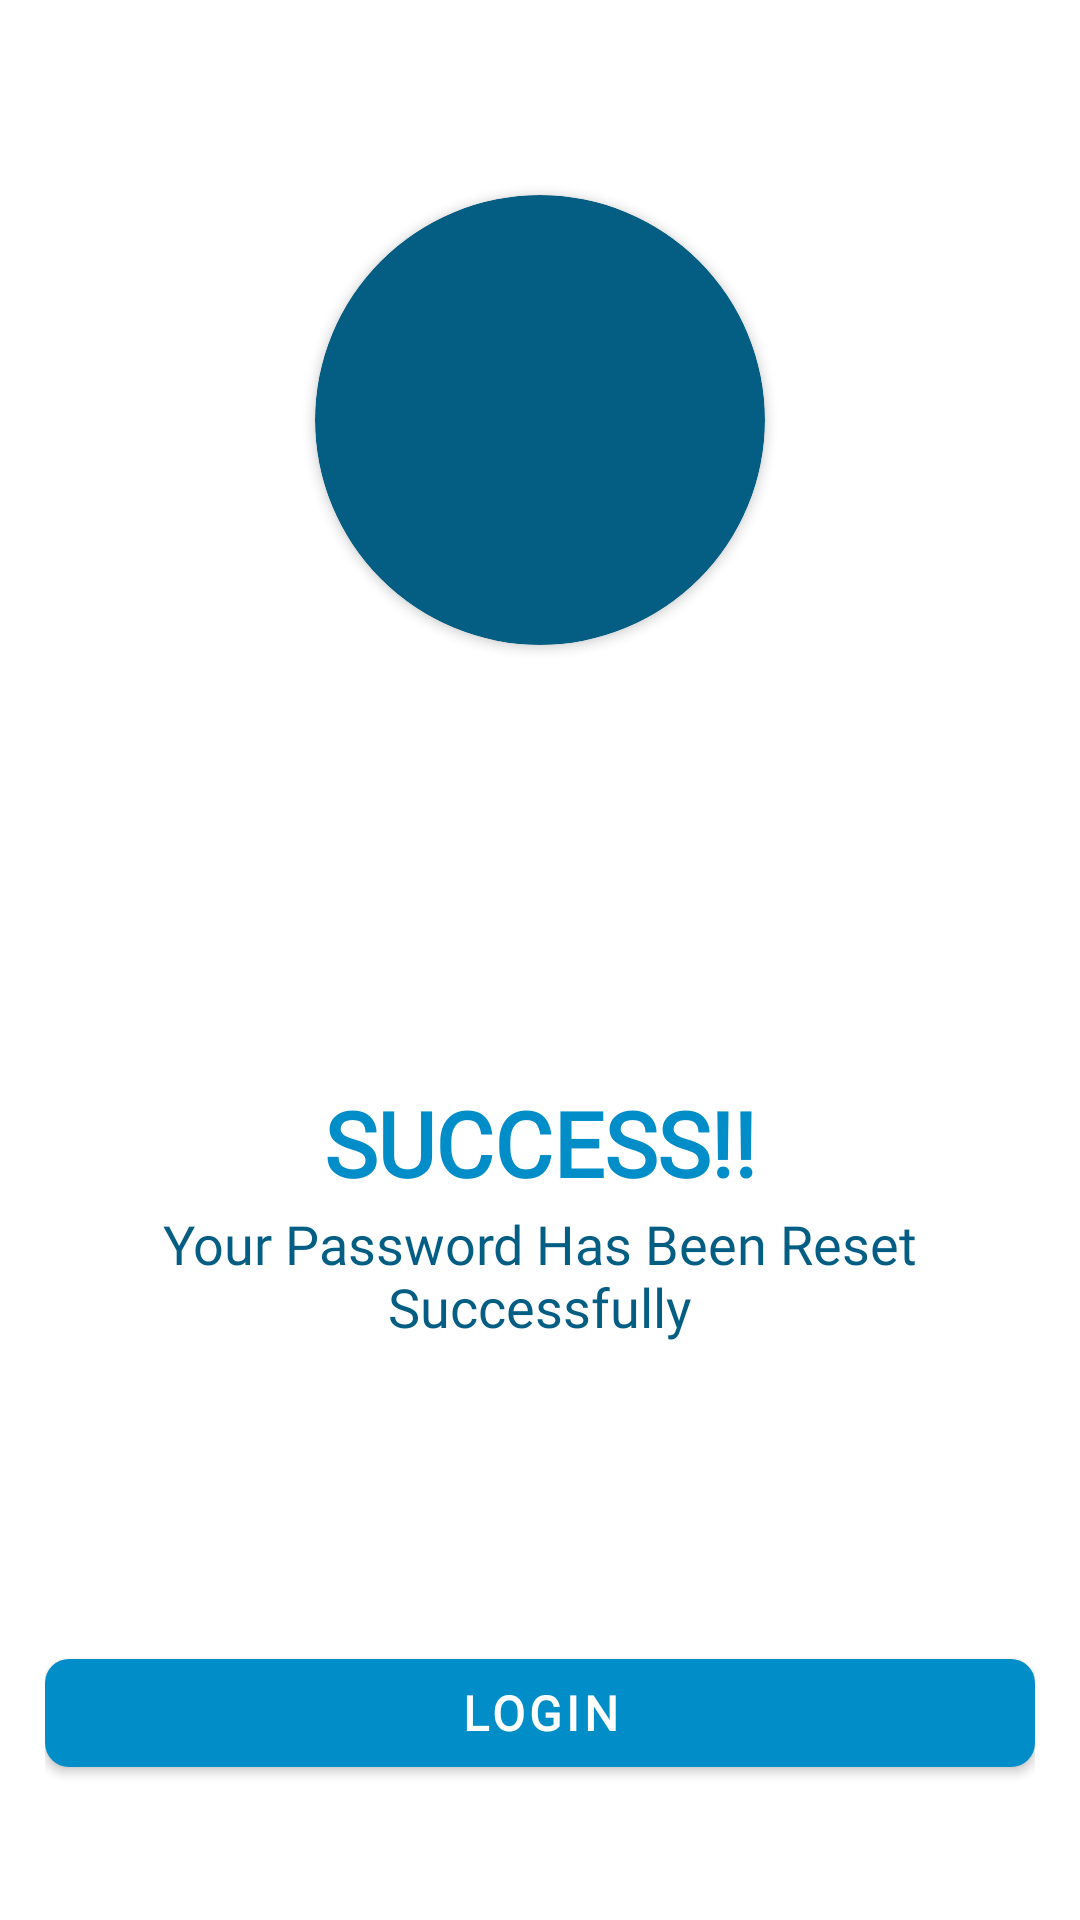

This screen was rendered from an Android layout file. Write that file and the resources it references.
<!-- AndroidManifest.xml: application theme AppTheme -->
<!-- res/layout/activity_forgot_password_success_message.xml -->
<?xml version="1.0" encoding="utf-8"?>
<ScrollView xmlns:android="http://schemas.android.com/apk/res/android"
    xmlns:app="http://schemas.android.com/apk/res-auto"
    xmlns:tools="http://schemas.android.com/tools"
    android:layout_width="match_parent"
    android:layout_height="match_parent"
    android:background="@android:color/white"
    android:padding="15dp"
    tools:context=".CommonActivities.ForgotPasswordSuccessMessageActivity">

    <LinearLayout
        android:layout_width="match_parent"
        android:layout_height="wrap_content"
        android:orientation="vertical">

        <androidx.cardview.widget.CardView
            android:layout_marginTop="50dp"
            android:layout_width="150dp"
            android:layout_height="150dp"
            android:layout_gravity="center"
            android:background="@color/transparent"
            android:backgroundTint="@color/colorPrimaryDark"
            app:cardCornerRadius="75dp">

            <ImageView
                android:layout_width="100dp"
                android:layout_height="100dp"
                android:layout_gravity="center"
                android:src="@drawable/ic_baseline_check_24"
                android:tint="@color/white" />
        </androidx.cardview.widget.CardView>

        <TextView
            android:layout_width="match_parent"
            android:layout_height="wrap_content"
            android:layout_marginTop="150dp"
            android:fontFamily="@font/my_font"
            android:gravity="center"
            android:includeFontPadding="false"
            android:text="Success!!"
            android:textAlignment="center"
            android:textAllCaps="true"
            android:textColor="@color/colorPrimary"
            android:textSize="30sp"
            android:textStyle="bold" />

        <TextView
            android:layout_width="match_parent"
            android:layout_height="wrap_content"
            android:layout_marginTop="5dp"
            android:fontFamily="@font/my_font"
            android:gravity="center"
            android:includeFontPadding="false"
            android:text="Your Password Has Been Reset Successfully"
            android:textAlignment="center"
            android:textColor="@color/colorPrimaryDark"
            android:textSize="18sp" />


        <com.google.android.material.button.MaterialButton
            android:id="@+id/btn_login"
            android:layout_width="match_parent"
            android:layout_height="wrap_content"
            android:layout_marginTop="100dp"
            android:fontFamily="@font/my_font"
            android:text="Login"
            android:textColor="@android:color/white"
            android:textSize="16sp"
            android:textStyle="bold"
            android:transitionName="transition_login_btn"
            app:backgroundTint="@color/colorPrimary"
            app:cornerRadius="8dp"

            />

    </LinearLayout>

</ScrollView>
<!-- resources referenced by this layout -->
<resources>
  <color name="colorPrimary">#008DC8</color>
  <color name="colorPrimaryDark">#045E83</color>
  <color name="transparent">#00000000</color>
  <color name="white">#FFFFFF</color>
  <style name="AppTheme" parent="Theme.MaterialComponents.Light.NoActionBar.Bridge">
          
          <item name="colorPrimary">@color/colorPrimary</item>
          <item name="colorPrimaryDark">@color/colorPrimaryDark</item>
          <item name="colorAccent">@color/colorAccent</item>
      </style>
  <color name="colorAccent">#AD1457</color>
</resources>
